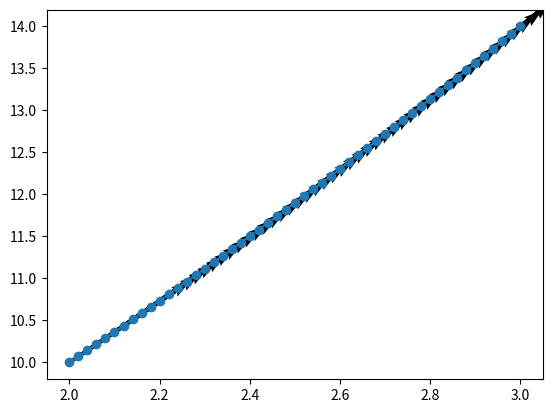

Write Python code to recreate this figure.
import numpy as np
from scipy.interpolate import BSpline
import matplotlib.pyplot as plt
import numpy as np
from scipy.interpolate import splprep, splev
import matplotlib.pyplot as plt
def calculate_yaw(dx, dy):
    """计算偏航角（yaw）"""
    return np.arctan2(dy, dx)

class LineType:
    LINE = 0
    BEZIER = 1
    BSPLINE = 2

def generate_reference_path(start_p, end_p, type=LineType.LINE, step=0.1, control_points=None):
    """生成参考路径点，附带朝向信息"""
    if type == LineType.LINE:
        return generate_line_path(start_p, end_p, step)
    elif type == LineType.BEZIER:
        if control_points is None or len(control_points) != 2:
            raise ValueError("For Bezier path, two control points are required")
        return generate_bezier_path(start_p, end_p, control_points, step)
    else:
        raise ValueError("Unsupported path type")

def generate_line_path(start, end, step):
    """直线路径生成"""
    dist = np.linalg.norm(end - start)
    num_points = int(dist / step) + 1
    t = np.linspace(0, 1, num_points)
    points = start + t[:, None] * (end - start)
    
    # 计算朝向（直线路径的朝向是固定的）
    direction = end - start
    yaw = np.arctan2(direction[1], direction[0])
    yaws = np.full(len(points), yaw)  # 所有点的朝向相同
    
    # 将点和朝向合并
    return np.hstack([points, yaws[:, None]])

def generate_bezier_path(start, end, control_points, step):
    """二次贝塞尔曲线生成"""
    ctrl_p1, ctrl_p2 = control_points
    points = []
    for t in np.arange(0, 1 + step, step):
        point = (1 - t)**2 * start + 2 * (1 - t) * t * ctrl_p1 + t**2 * end
        points.append(point)
    points = np.array(points)
    
    # 计算朝向（贝塞尔曲线的切线方向）
    yaws = []
    for i in range(len(points)):
        if i == 0:
            # 第一个点的朝向是第一个点和第二个点的方向
            yaw = np.arctan2(points[1][1] - points[0][1], points[1][0] - points[0][0])
        elif i == len(points) - 1:
            # 最后一个点的朝向是倒数第二个点和最后一个点的方向
            yaw = np.arctan2(points[-1][1] - points[-2][1], points[-1][0] - points[-2][0])
        else:
            # 中间点的朝向是前后两个点的平均方向
            yaw = np.arctan2(points[i + 1][1] - points[i - 1][1], points[i + 1][0] - points[i - 1][0])
        yaws.append(yaw)
    yaws = np.array(yaws)
    
    # 将点和朝向合并
    return np.hstack([points, yaws[:, None]])

def generate_bspline(start, end, control_points, step_size=0.02):
    """
    生成 B 样条曲线
    :param start: 起始点 [x, y]
    :param end: 终点 [x, y]
    :param control_points: 控制点列表 [[x1, y1], [x2, y2], ...]
    :param step_size: 步长，默认 0.02
    :return: 曲线点列表，每个点包含 [x, y, yaw]
    """
    # 将起始点、控制点和终点合并
    points = np.vstack([start, control_points, end]).T

    # 计算 B 样条曲线
    tck, u = splprep(points, u=None, s=0.0, per=0)
    u_new = np.arange(0, 1.0 + step_size, step_size)
    x, y = splev(u_new, tck, der=0)

    # 计算导数（用于计算 yaw）
    dx, dy = splev(u_new, tck, der=1)
    yaw = calculate_yaw(dx, dy)

    # 组合结果
    curve_points = np.vstack([x, y, yaw]).T
    return curve_points
# 示例用法
if __name__ == "__main__":
    start_p = np.array([2, 10])
    end_p = np.array([3, 14])
    
    # 设定四个控制点
    ctrl_p1 = np.array([1, 10])
    ctrl_p2 = np.array([2.5, 11.8])
    ctrl_p3 = np.array([2.8, 13])
    ctrl_p4 = np.array([4, 20])
    
    # 生成B样条曲线路径
    points = generate_reference_path(start_p, end_p, type=LineType.BEZIER, step=0.02, control_points=[ctrl_p2, ctrl_p3])

    # 使用pyplot显示点的位置和方向
    plt.plot(points[:, 0], points[:, 1], 'o-')
    plt.quiver(points[:, 0], points[:, 1], np.cos(points[:, 2]), np.sin(points[:, 2]), angles='xy', scale_units='xy', scale=1)
    plt.show()

    print("Generated path with orientations:")
    print(points)
